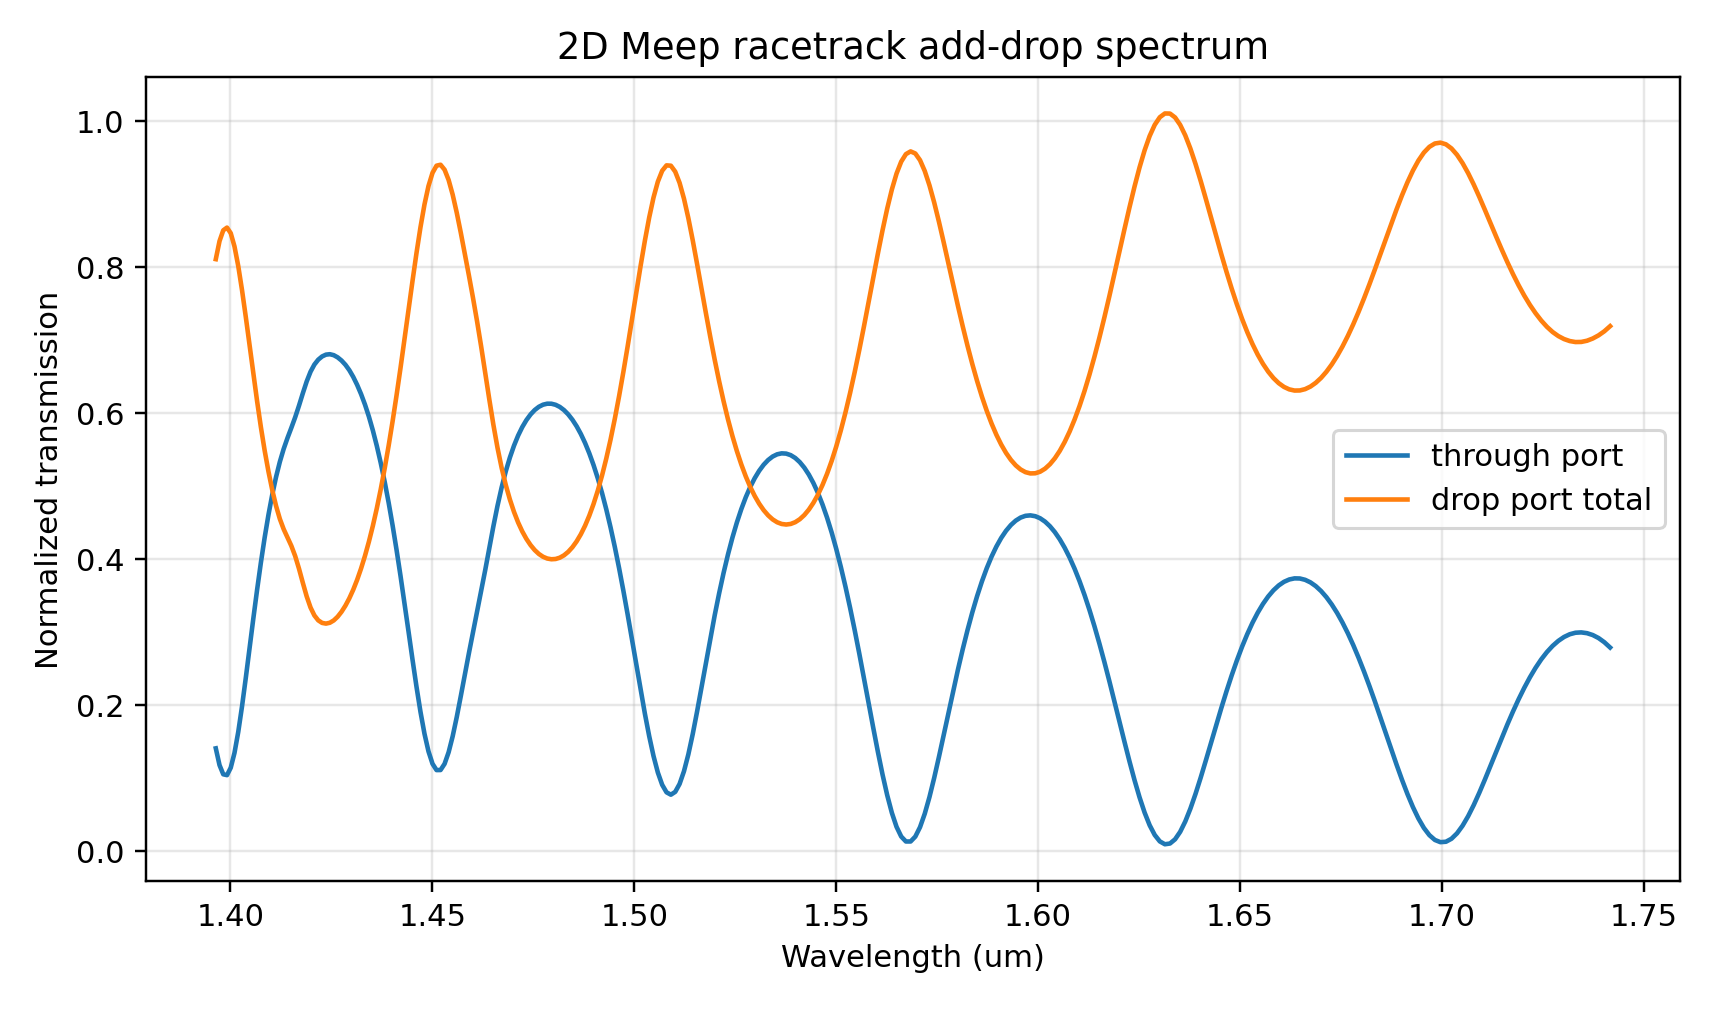

Data behind this chart, as committed beside it:
wavelength_um, through_transmission, drop_transmission_total
1.396, 0.14, 0.8103
1.397, 0.117, 0.835
1.398, 0.1044, 0.8498
1.399, 0.1033, 0.8535
1.4, 0.1135, 0.8458
1.401, 0.1338, 0.8276
1.402, 0.1625, 0.8008
1.403, 0.1974, 0.7679
1.404, 0.2363, 0.7313
1.405, 0.2771, 0.6927
1.406, 0.3178, 0.6537
1.407, 0.3572, 0.6158
1.408, 0.3945, 0.5802
1.408, 0.4289, 0.548
1.409, 0.46, 0.5193
1.41, 0.4877, 0.494
1.411, 0.5119, 0.4722
1.412, 0.5327, 0.4542
1.413, 0.5503, 0.4403
1.414, 0.5653, 0.4289
1.415, 0.5792, 0.4175
1.416, 0.5936, 0.4036
1.417, 0.6096, 0.3862
1.418, 0.6265, 0.3668
1.419, 0.6427, 0.3483
1.42, 0.656, 0.333
1.421, 0.6659, 0.3221
1.422, 0.6726, 0.3154
1.423, 0.677, 0.3119
1.424, 0.6795, 0.3109
1.425, 0.68, 0.3121
1.426, 0.6787, 0.3153
1.427, 0.6757, 0.3203
1.428, 0.6714, 0.3271
1.428, 0.6656, 0.3355
1.429, 0.6582, 0.3456
1.43, 0.649, 0.3573
1.431, 0.638, 0.3709
1.432, 0.6254, 0.3864
1.433, 0.611, 0.4038
1.434, 0.5945, 0.4232
1.435, 0.5757, 0.4448
1.436, 0.5546, 0.4687
1.437, 0.5311, 0.4949
1.438, 0.5052, 0.5236
1.439, 0.4767, 0.5547
1.44, 0.4455, 0.5881
1.441, 0.4118, 0.6238
1.442, 0.3761, 0.6614
1.443, 0.3388, 0.7006
1.444, 0.3004, 0.7405
1.445, 0.2619, 0.7802
1.446, 0.2246, 0.8185
1.447, 0.1901, 0.854
1.448, 0.16, 0.8852
1.449, 0.1358, 0.9105
1.45, 0.1189, 0.9285
1.451, 0.1102, 0.9383
1.452, 0.1103, 0.9397
1.453, 0.1188, 0.9328
... 241 more rows
